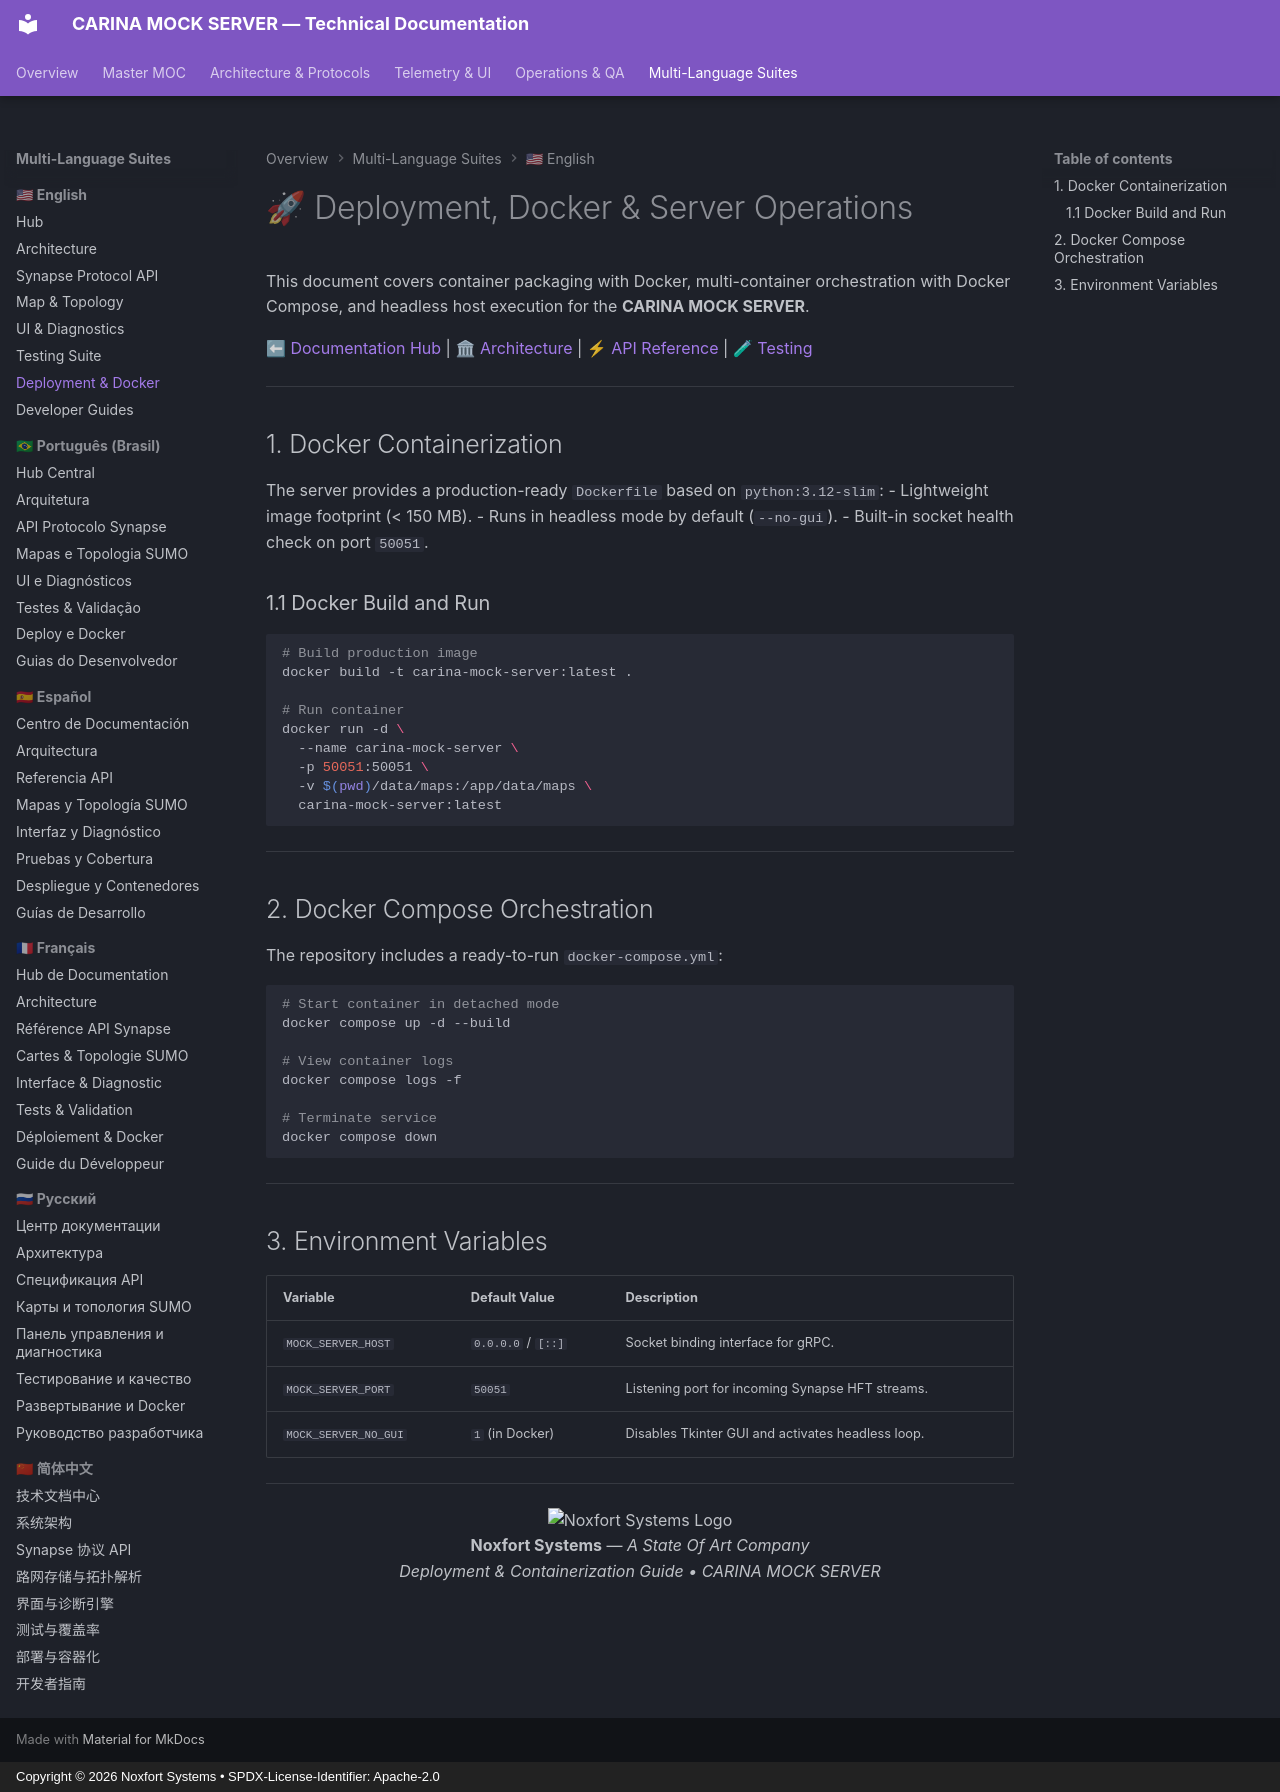

repository: Noxfort-Systems-Brazil/CARINA_MOCK_SERVER · page: en/deployment/index.html · generator: mkdocs · copyright: Copyright © 2026 Noxfort Systems • SPDX-License-Identifier: Apache-2.0

<!--
SPDX-FileCopyrightText: 2026 Noxfort Systems <gabriel.moraes@noxfortsystems.com>
SPDX-License-Identifier: Apache-2.0
-->

# 🚀 Deployment, Docker & Server Operations

This document covers container packaging with Docker, multi-container orchestration with Docker Compose, and headless host execution for the **CARINA MOCK SERVER**.

⬅ [Documentation Hub](../README.md) | 🏛 [Architecture](architecture.md) | ⚡ [API Reference](api_reference.md) | 🧪 [Testing](testing.md)

---

## 1. Docker Containerization

The server provides a production-ready `Dockerfile` based on `python:3.12-slim`:
- Lightweight image footprint (< 150 MB).
- Runs in headless mode by default (`--no-gui`).
- Built-in socket health check on port `50051`.

### 1.1 Docker Build and Run
```bash
# Build production image
docker build -t carina-mock-server:latest .

# Run container
docker run -d \
  --name carina-mock-server \
  -p 50051:50051 \
  -v $(pwd)/data/maps:/app/data/maps \
  carina-mock-server:latest
```

---

## 2. Docker Compose Orchestration

The repository includes a ready-to-run `docker-compose.yml`:

```bash
# Start container in detached mode
docker compose up -d --build

# View container logs
docker compose logs -f

# Terminate service
docker compose down
```

---

## 3. Environment Variables

| Variable | Default Value | Description |
|---|---|---|
| `MOCK_SERVER_HOST` | `0.0.0.0` / `[::]` | Socket binding interface for gRPC. |
| `MOCK_SERVER_PORT` | `50051` | Listening port for incoming Synapse HFT streams. |
| `MOCK_SERVER_NO_GUI` | `1` (in Docker) | Disables Tkinter GUI and activates headless loop. |

---

<div align="center">
  <img src="../assets/noxfort-logo.png" alt="Noxfort Systems Logo" width="45" /><br/>
  <b>Noxfort Systems</b> — <i>A State Of Art Company</i><br/>
  <i>Deployment & Containerization Guide • CARINA MOCK SERVER</i>
</div>
